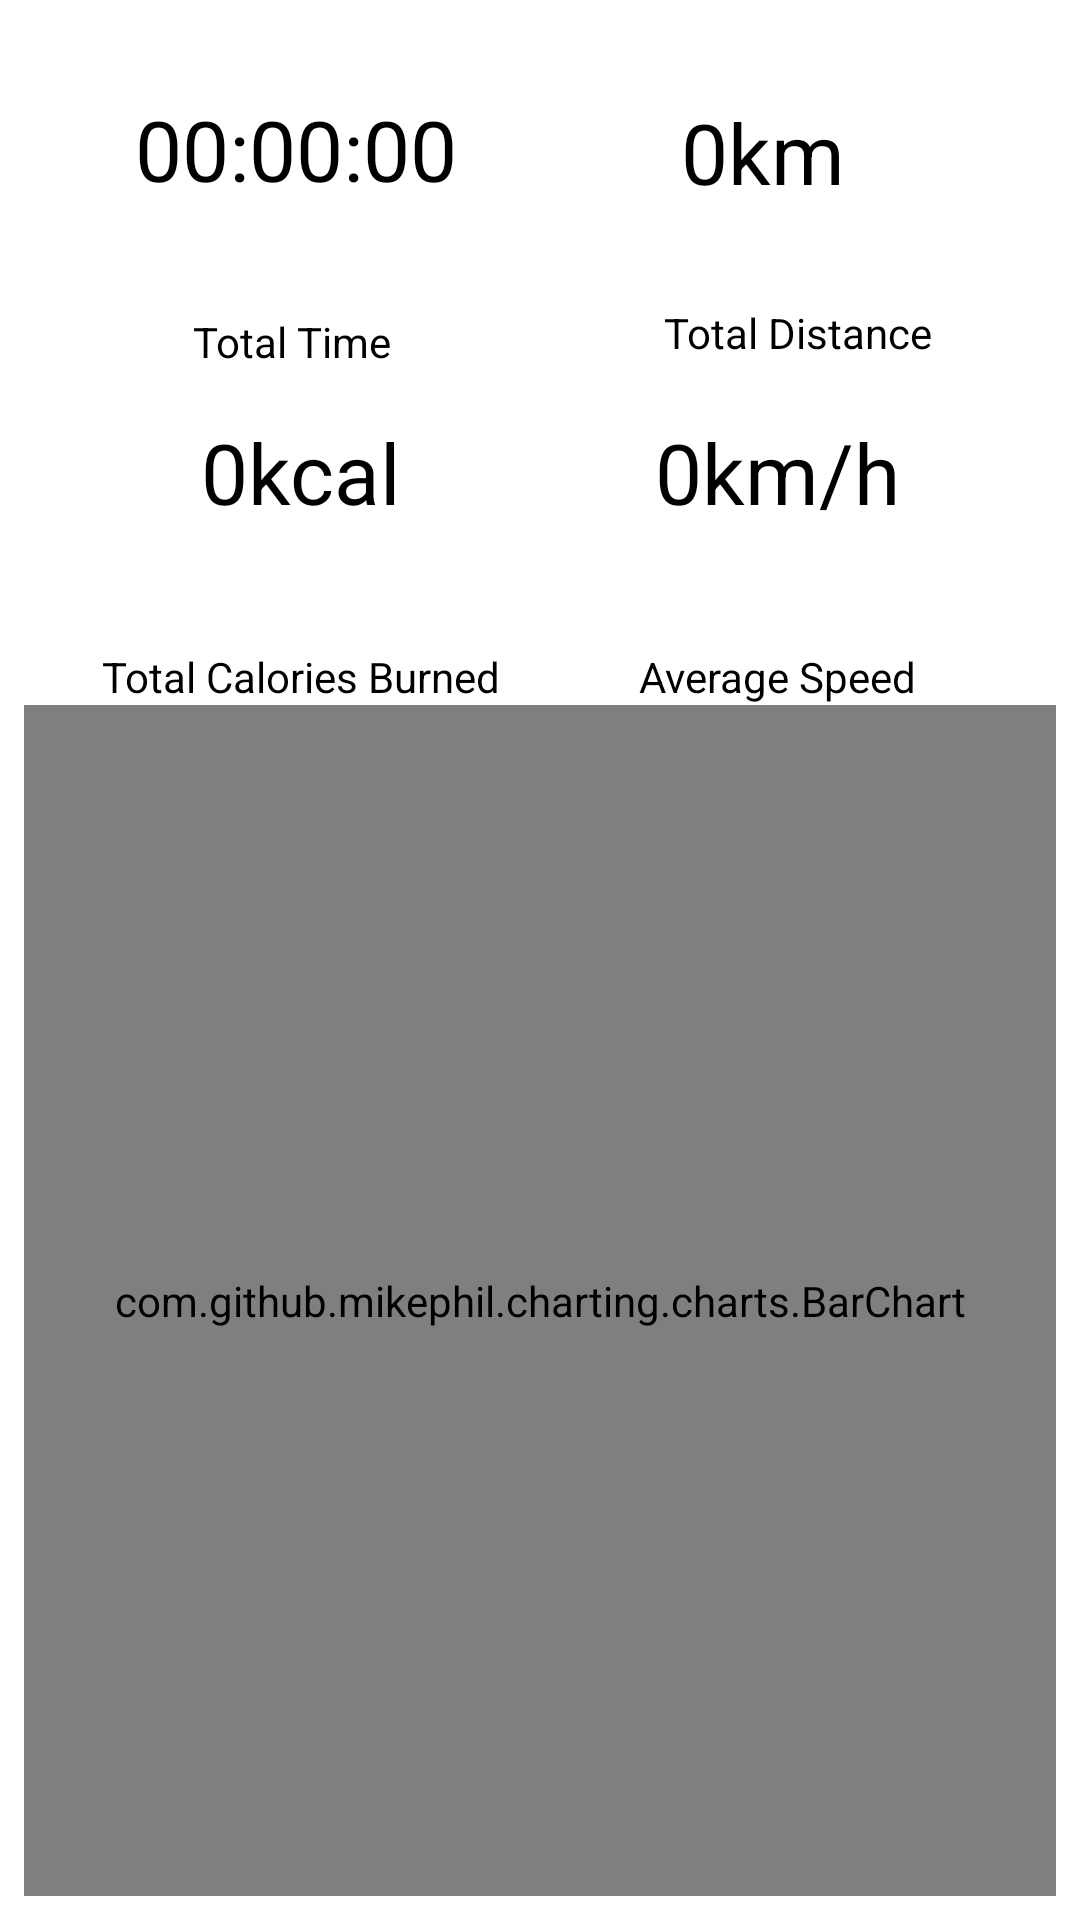

Reconstruct the res/layout file that produces this screen, plus the resources it refers to.
<!-- AndroidManifest.xml: application theme Theme.FitnessApp -->
<!-- res/layout/fragment_statistics.xml -->
<?xml version="1.0" encoding="utf-8"?>
<androidx.constraintlayout.widget.ConstraintLayout xmlns:android="http://schemas.android.com/apk/res/android"
    xmlns:app="http://schemas.android.com/apk/res-auto"
    android:layout_width="match_parent"
    android:layout_height="match_parent"
    android:padding="8dp">

    <com.google.android.material.textview.MaterialTextView
        android:id="@+id/tvTotalDistanceInfo"
        android:layout_width="wrap_content"
        android:layout_height="wrap_content"
        android:text="@string/total_distance"
        android:textColor="@color/black"
        app:layout_constraintBottom_toTopOf="@+id/tvAverageSpeedInfo"
        app:layout_constraintEnd_toEndOf="@+id/tvTotalDistance"
        app:layout_constraintHorizontal_bias="0.166"
        app:layout_constraintStart_toStartOf="@+id/tvTotalDistance"
        app:layout_constraintTop_toTopOf="parent"
        app:layout_constraintVertical_bias="0.493" />

    <com.google.android.material.textview.MaterialTextView
        android:id="@+id/tvTotalDistance"
        android:layout_width="wrap_content"
        android:layout_height="wrap_content"
        android:layout_marginBottom="32dp"
        android:text="@string/_0km"
        android:textColor="@color/black"
        android:textSize="28sp"
        app:layout_constraintBottom_toTopOf="@+id/tvTotalDistanceInfo"
        app:layout_constraintEnd_toEndOf="parent"
        app:layout_constraintHorizontal_bias="0.4"
        app:layout_constraintStart_toStartOf="@+id/guideline2" />

    <com.google.android.material.textview.MaterialTextView
        android:id="@+id/tvTotalTimeInfo"
        android:layout_width="wrap_content"
        android:layout_height="wrap_content"
        android:text="@string/total_time"
        android:textColor="@color/black"
        app:layout_constraintBottom_toTopOf="@+id/tvTotalCaloriesInfo"
        app:layout_constraintEnd_toEndOf="@+id/tvTotalTime"
        app:layout_constraintHorizontal_bias="0.465"
        app:layout_constraintStart_toStartOf="@+id/tvTotalTime"
        app:layout_constraintTop_toTopOf="parent"
        app:layout_constraintVertical_bias="0.51" />

    <com.google.android.material.textview.MaterialTextView
        android:id="@+id/tvTotalTime"
        android:layout_width="wrap_content"
        android:layout_height="wrap_content"
        android:layout_marginBottom="36dp"
        android:text="@string/_00_00_00"
        android:textColor="@color/black"
        android:textSize="28sp"
        app:layout_constraintBottom_toTopOf="@+id/tvTotalTimeInfo"
        app:layout_constraintEnd_toStartOf="@+id/guideline2"
        app:layout_constraintHorizontal_bias="0.572"
        app:layout_constraintStart_toStartOf="parent" />

    <com.google.android.material.textview.MaterialTextView
        android:id="@+id/tvTotalCaloriesInfo"
        android:layout_width="wrap_content"
        android:layout_height="wrap_content"
        android:text="@string/total_calories_burned"
        android:layout_marginBottom="3dp"
        android:textColor="@color/black"
        app:layout_constraintBottom_toTopOf="@+id/guideline"
        app:layout_constraintEnd_toEndOf="@+id/tvTotalCalories"
        app:layout_constraintHorizontal_bias="0.5"
        app:layout_constraintStart_toStartOf="@+id/tvTotalCalories"
        app:layout_constraintTop_toTopOf="parent" />

    <com.google.android.material.textview.MaterialTextView
        android:id="@+id/tvTotalCalories"
        android:layout_width="wrap_content"
        android:layout_height="wrap_content"
        android:layout_marginBottom="40dp"
        android:text="@string/_0kcal"
        android:textColor="@color/black"
        android:textSize="28sp"
        app:layout_constraintBottom_toTopOf="@+id/tvTotalCaloriesInfo"
        app:layout_constraintEnd_toStartOf="@+id/guideline2"
        app:layout_constraintHorizontal_bias="0.561"
        app:layout_constraintStart_toStartOf="parent" />

    <com.google.android.material.textview.MaterialTextView
        android:id="@+id/tvAverageSpeedInfo"
        android:layout_width="wrap_content"
        android:layout_height="wrap_content"
        android:text="@string/average_speed"
        android:layout_marginBottom="3dp"
        android:textColor="@color/black"
        app:layout_constraintBottom_toTopOf="@+id/guideline"
        app:layout_constraintEnd_toEndOf="@+id/tvAverageSpeed"
        app:layout_constraintStart_toStartOf="@+id/tvAverageSpeed"
        app:layout_constraintTop_toTopOf="parent" />

    <com.google.android.material.textview.MaterialTextView
        android:id="@+id/tvAverageSpeed"
        android:layout_width="wrap_content"
        android:layout_height="wrap_content"
        android:layout_marginBottom="40dp"
        android:text="@string/_0km_h"
        android:textColor="@color/black"
        android:textSize="28sp"
        app:layout_constraintBottom_toTopOf="@+id/tvAverageSpeedInfo"
        app:layout_constraintEnd_toEndOf="parent"
        app:layout_constraintHorizontal_bias="0.426"
        app:layout_constraintStart_toStartOf="@+id/guideline2" />

    <androidx.constraintlayout.widget.Guideline
        android:id="@+id/guideline"
        android:layout_width="wrap_content"
        android:layout_height="wrap_content"
        android:orientation="horizontal"
        app:layout_constraintGuide_percent="0.7017784" />

    <androidx.constraintlayout.widget.Guideline
        android:id="@+id/guideline2"
        android:layout_width="wrap_content"
        android:layout_height="wrap_content"
        android:orientation="vertical"
        app:layout_constraintGuide_percent="0.5" />

    <com.github.mikephil.charting.charts.BarChart
        android:id="@+id/barChart"
        android:layout_width="match_parent"
        android:layout_height="0dp"
        app:layout_constraintBottom_toBottomOf="parent"
        app:layout_constraintTop_toBottomOf="@+id/tvAverageSpeedInfo" />

</androidx.constraintlayout.widget.ConstraintLayout>
<!-- resources referenced by this layout -->
<resources>
  <color name="black">#FF000000</color>
  <string name="_00_00_00">00:00:00</string>
  <string name="_0kcal">0kcal</string>
  <string name="_0km">0km</string>
  <string name="_0km_h">0km/h</string>
  <string name="average_speed">Average Speed</string>
  <string name="total_calories_burned">Total Calories Burned</string>
  <string name="total_distance">Total Distance</string>
  <string name="total_time">Total Time</string>
  <style name="Theme.FitnessApp" parent="Theme.MaterialComponents.DayNight.NoActionBar">
          
          <item name="colorPrimary">@color/purple_500</item>
          <item name="colorPrimaryVariant">@color/purple_700</item>
          <item name="colorOnPrimary">@color/white</item>
          
          <item name="colorSecondary">@color/teal_200</item>
          <item name="colorSecondaryVariant">@color/teal_700</item>
          <item name="colorOnSecondary">@color/black</item>
          
          <item name="android:statusBarColor" tools:targetApi="l">?attr/colorPrimaryVariant</item>
          
      </style>
  <color name="purple_500">#FF000000</color>
  <color name="purple_700">#FF000000</color>
  <color name="white">#FFFFFFFF</color>
  <color name="teal_200">#FF03DAC5</color>
  <color name="teal_700">#FF018786</color>
</resources>
